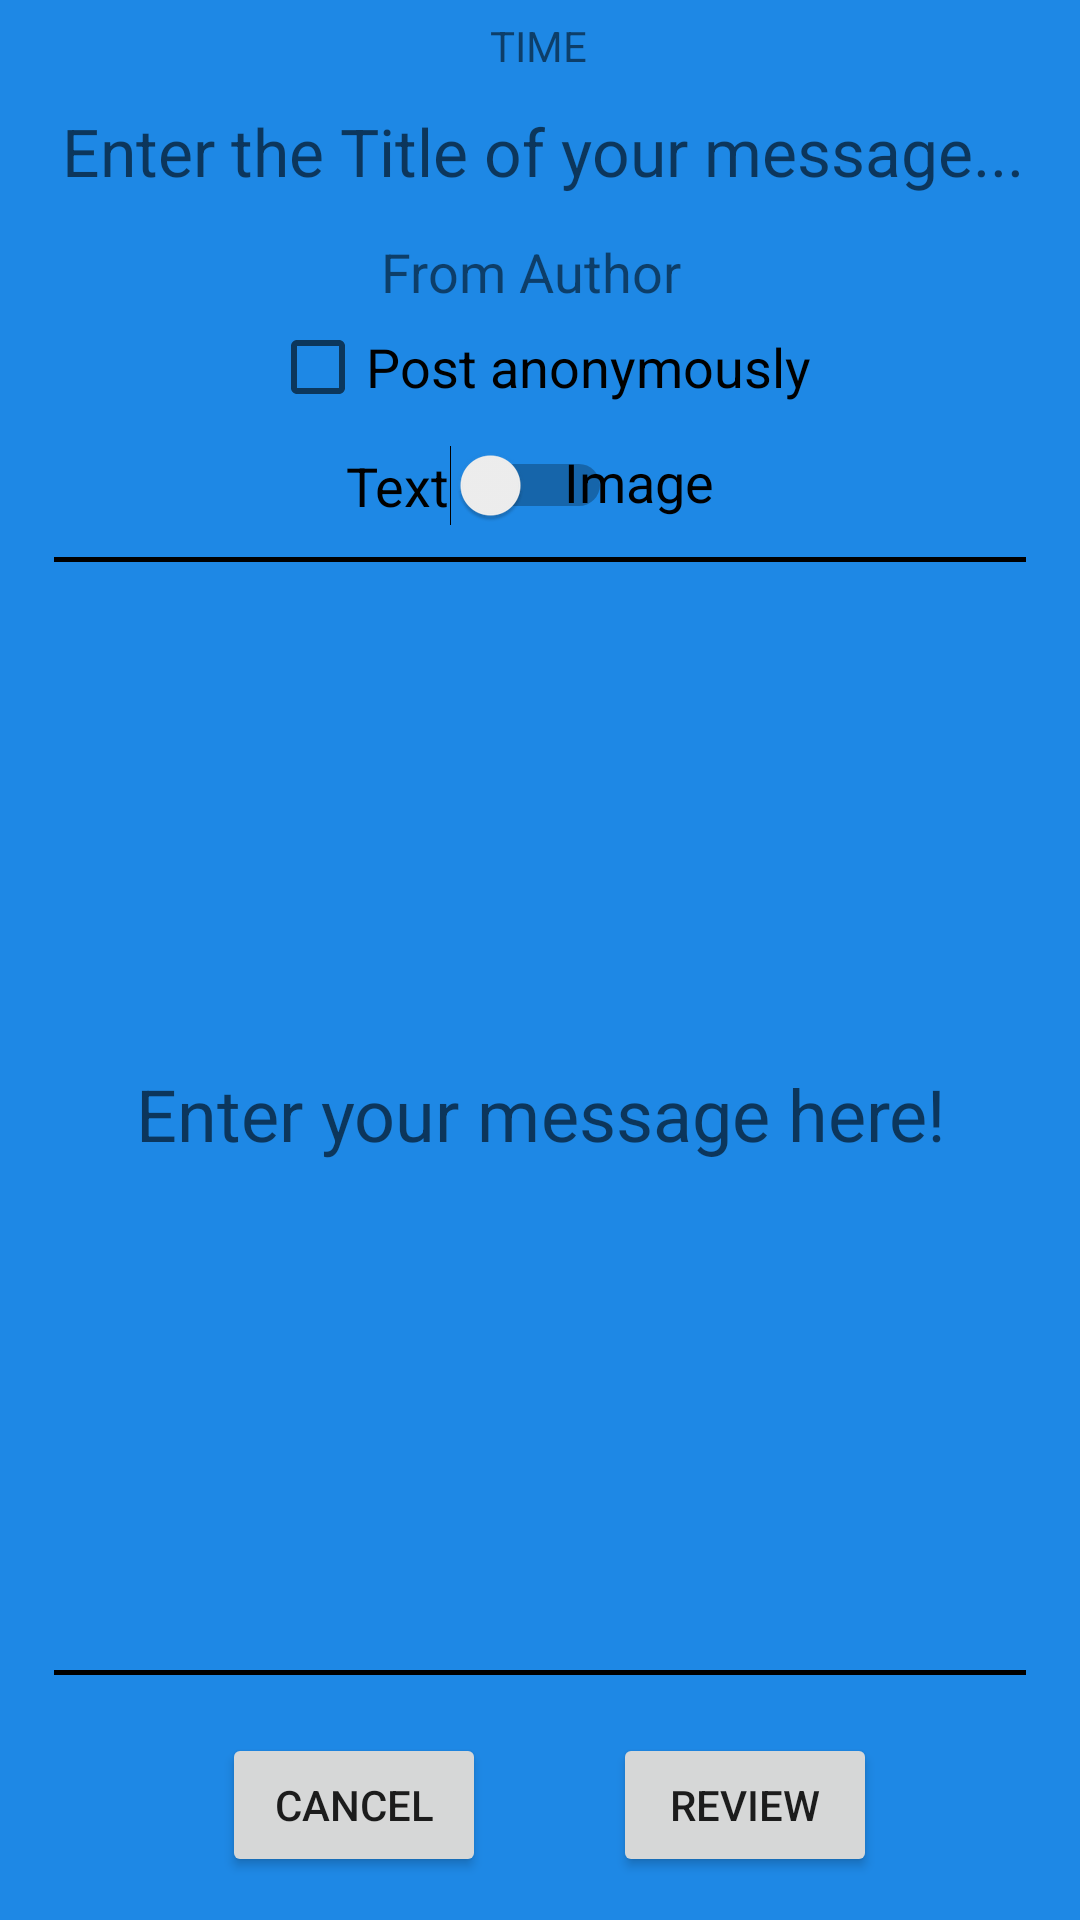

Write the Android layout XML for this screen, with the resource values it uses.
<!-- AndroidManifest.xml: application theme Theme.LITTER -->
<!-- res/layout/fragment_new_message.xml -->
<?xml version="1.0" encoding="utf-8"?>
<androidx.constraintlayout.widget.ConstraintLayout xmlns:android="http://schemas.android.com/apk/res/android"
    xmlns:app="http://schemas.android.com/apk/res-auto"
    xmlns:tools="http://schemas.android.com/tools"
    android:id="@+id/fragmentNewMessage"
    android:layout_width="match_parent"
    android:layout_height="match_parent"
    android:background="#1E88E5"
    tools:context=".fragments.NewMessageFragment">

    <LinearLayout
        android:id="@+id/linearLayout"
        android:layout_width="0dp"
        android:layout_height="0dp"
        android:background="@color/black"
        android:orientation="horizontal"
        app:layout_constraintBottom_toTopOf="@+id/guideline6"
        app:layout_constraintEnd_toStartOf="@+id/guideline10"
        app:layout_constraintHorizontal_bias="1.0"
        app:layout_constraintStart_toStartOf="@+id/guideline9"
        app:layout_constraintTop_toTopOf="@+id/guideline5"
        app:layout_constraintVertical_bias="1.0" />

    <androidx.constraintlayout.widget.Guideline
        android:id="@+id/guideline9"
        android:layout_width="wrap_content"
        android:layout_height="wrap_content"
        android:orientation="vertical"
        app:layout_constraintGuide_percent="0.05" />

    <androidx.constraintlayout.widget.Guideline
        android:id="@+id/guideline10"
        android:layout_width="wrap_content"
        android:layout_height="wrap_content"
        android:orientation="vertical"
        app:layout_constraintGuide_percent="0.95" />

    <EditText
        android:id="@+id/editTextTitle"
        android:layout_width="368dp"
        android:layout_height="56dp"
        android:background="@color/common_google_signin_btn_text_dark_disabled"
        android:ems="10"
        android:hint="Enter the Title of your message..."
        android:imeOptions="actionDone"
        android:inputType="textPersonName"
        android:maxLength="30"
        android:textAlignment="center"
        android:textSize="22sp"
        app:layout_constraintBottom_toBottomOf="parent"
        app:layout_constraintEnd_toEndOf="parent"
        app:layout_constraintHorizontal_bias="0.488"
        app:layout_constraintStart_toStartOf="parent"
        app:layout_constraintTop_toTopOf="parent"
        app:layout_constraintVertical_bias="0.038" />

    <androidx.constraintlayout.widget.Guideline
        android:id="@+id/guideline5"
        android:layout_width="0dp"
        android:layout_height="0dp"
        android:orientation="horizontal"
        android:visibility="visible"
        app:layout_constraintGuide_percent="0.29" />

    <androidx.constraintlayout.widget.Guideline
        android:id="@+id/guideline6"
        android:layout_width="0dp"
        android:layout_height="0dp"
        android:orientation="horizontal"
        android:visibility="visible"
        app:layout_constraintGuide_percent="0.2925" />

    <androidx.constraintlayout.widget.Guideline
        android:id="@+id/guideline12"
        android:layout_width="0dp"
        android:layout_height="0dp"
        android:orientation="horizontal"
        android:visibility="visible"
        app:layout_constraintGuide_percent="0.295" />

    <androidx.constraintlayout.widget.Guideline
        android:id="@+id/guideline13"
        android:layout_width="0dp"
        android:layout_height="0dp"
        android:orientation="horizontal"
        android:visibility="visible"
        app:layout_constraintGuide_percent="0.8725" />

    <androidx.constraintlayout.widget.Guideline
        android:id="@+id/guideline11"
        android:layout_width="0dp"
        android:layout_height="0dp"
        android:orientation="horizontal"
        android:visibility="visible"
        app:layout_constraintGuide_percent="0.865" />

    <androidx.constraintlayout.widget.Guideline
        android:id="@+id/guideline14"
        android:layout_width="0dp"
        android:layout_height="0dp"
        android:orientation="horizontal"
        android:visibility="visible"
        app:layout_constraintGuide_percent="0.87" />

    <CheckBox
        android:id="@+id/checkBoxViewPost"
        android:layout_width="wrap_content"
        android:layout_height="wrap_content"
        android:text="Post anonymously"
        android:textSize="18sp"
        app:layout_constraintBottom_toBottomOf="parent"
        app:layout_constraintEnd_toEndOf="parent"
        app:layout_constraintStart_toStartOf="parent"
        app:layout_constraintTop_toTopOf="parent"
        app:layout_constraintVertical_bias="0.166" />

    <LinearLayout
        android:id="@+id/linearLayout2"
        android:layout_width="0dp"
        android:layout_height="0dp"
        android:background="@color/black"
        android:orientation="horizontal"
        app:layout_constraintBottom_toTopOf="@+id/guideline13"
        app:layout_constraintEnd_toStartOf="@+id/guideline10"
        app:layout_constraintHorizontal_bias="0.0"
        app:layout_constraintStart_toStartOf="@+id/guideline9"
        app:layout_constraintTop_toTopOf="@+id/guideline14"
        app:layout_constraintVertical_bias="0.0" />

    <TextView
        android:id="@+id/textViewTime"
        android:layout_width="wrap_content"
        android:layout_height="wrap_content"
        android:text="TIME"
        app:layout_constraintBottom_toBottomOf="parent"
        app:layout_constraintEnd_toEndOf="parent"
        app:layout_constraintHorizontal_bias="0.498"
        app:layout_constraintStart_toStartOf="parent"
        app:layout_constraintTop_toTopOf="parent"
        app:layout_constraintVertical_bias="0.009" />

    <Switch
        android:id="@+id/switchImage"
        android:layout_width="wrap_content"
        android:layout_height="wrap_content"
        android:text="Text"
        android:textSize="18sp"
        app:layout_constraintBottom_toBottomOf="parent"
        app:layout_constraintEnd_toEndOf="parent"
        app:layout_constraintHorizontal_bias="0.425"
        app:layout_constraintStart_toStartOf="parent"
        app:layout_constraintTop_toTopOf="parent"
        app:layout_constraintVertical_bias="0.242"
        tools:ignore="UseSwitchCompatOrMaterialXml" />

    <TextView
        android:id="@+id/textView6"
        android:layout_width="65dp"
        android:layout_height="27dp"
        android:text="Image"
        android:textAlignment="center"
        android:textColor="@color/black"
        android:textSize="18sp"
        app:layout_constraintBottom_toBottomOf="parent"
        app:layout_constraintEnd_toEndOf="parent"
        app:layout_constraintHorizontal_bias="0.612"
        app:layout_constraintStart_toStartOf="parent"
        app:layout_constraintTop_toTopOf="parent"
        app:layout_constraintVertical_bias="0.242" />

    <TextView
        android:id="@+id/textViewNewAuthor"
        android:layout_width="wrap_content"
        android:layout_height="wrap_content"
        android:text="From Author"
        android:textSize="18sp"
        app:layout_constraintBottom_toBottomOf="parent"
        app:layout_constraintEnd_toEndOf="parent"
        app:layout_constraintHorizontal_bias="0.488"
        app:layout_constraintStart_toStartOf="parent"
        app:layout_constraintTop_toTopOf="parent"
        app:layout_constraintVertical_bias="0.127" />

    <FrameLayout
        android:id="@+id/frameNewMessageContent"
        android:layout_width="0dp"
        android:layout_height="0dp"
        app:layout_constraintBottom_toTopOf="@+id/guideline11"
        app:layout_constraintEnd_toStartOf="@+id/guideline10"
        app:layout_constraintStart_toStartOf="@+id/guideline9"
        app:layout_constraintTop_toTopOf="@+id/guideline12">

        <ImageView
            android:id="@+id/imageViewMessage"
            android:layout_width="match_parent"
            android:layout_height="match_parent"
            android:src="?attr/selectableItemBackground"
            android:visibility="gone" />

        <EditText
            android:id="@+id/editTextMesssageText"
            android:layout_width="match_parent"
            android:layout_height="match_parent"
            android:background="@color/common_google_signin_btn_text_dark_disabled"
            android:ems="10"
            android:gravity="center_horizontal|center_vertical"
            android:hint="Enter your message here!"
            android:imeOptions="actionDone"
            android:inputType="textPersonName"
            android:textAlignment="gravity"
            android:textSize="24sp"
            android:visibility="visible" />
    </FrameLayout>

    <Button
        android:id="@+id/buttonMessageNext"
        android:layout_width="wrap_content"
        android:layout_height="wrap_content"
        android:text="Review"
        app:icon="@android:drawable/ic_menu_directions"
        app:layout_constraintBottom_toBottomOf="parent"
        app:layout_constraintEnd_toEndOf="parent"
        app:layout_constraintHorizontal_bias="0.751"
        app:layout_constraintStart_toStartOf="parent"
        app:layout_constraintTop_toTopOf="parent"
        app:layout_constraintVertical_bias="0.976" />

    <Button
        android:id="@+id/buttonMessageCancel"
        android:layout_width="wrap_content"
        android:layout_height="wrap_content"
        android:text="Cancel"
        app:icon="@android:drawable/ic_menu_close_clear_cancel"
        app:layout_constraintBottom_toBottomOf="parent"
        app:layout_constraintEnd_toEndOf="parent"
        app:layout_constraintHorizontal_bias="0.272"
        app:layout_constraintStart_toStartOf="parent"
        app:layout_constraintTop_toTopOf="parent"
        app:layout_constraintVertical_bias="0.976" />

    <TextView
        android:id="@+id/textViewTapImage"
        android:layout_width="wrap_content"
        android:layout_height="wrap_content"
        android:clickable="false"
        android:text="Tap here to add your image!"
        android:textSize="24sp"
        android:visibility="gone"
        app:layout_constraintBottom_toBottomOf="parent"
        app:layout_constraintEnd_toEndOf="parent"
        app:layout_constraintHorizontal_bias="0.5"
        app:layout_constraintStart_toStartOf="parent"
        app:layout_constraintTop_toTopOf="parent"
        app:layout_constraintVertical_bias="0.6"
        tools:visibility="gone" />

</androidx.constraintlayout.widget.ConstraintLayout>
<!-- resources referenced by this layout -->
<resources>
  <style name="Theme.LITTER" parent="Theme.MaterialComponents.DayNight.NoActionBar">
          
          <item name="colorPrimary">@color/purple_500</item>
          <item name="colorPrimaryVariant">@color/purple_700</item>
          <item name="colorOnPrimary">@color/white</item>
          
          <item name="colorSecondary">@color/teal_200</item>
          <item name="colorSecondaryVariant">@color/teal_700</item>
          <item name="colorOnSecondary">@color/black</item>
          
          <item name="android:statusBarColor" tools:targetApi="l">?attr/colorPrimaryVariant</item>
          
          <item name="android:displayOptions">useLogo|showHome</item>
  
      </style>
  <!-- not gathered from this repository: default colours our renderer supplied (Android Studio template values) -->
  <color name="purple_500">#FF6200EE</color>
  <color name="purple_700">#FF3700B3</color>
  <color name="teal_200">#FF03DAC5</color>
  <color name="teal_700">#FF018786</color>
  <color name="black">#FF000000</color>
  <color name="white">#FFFFFFFF</color>
</resources>
